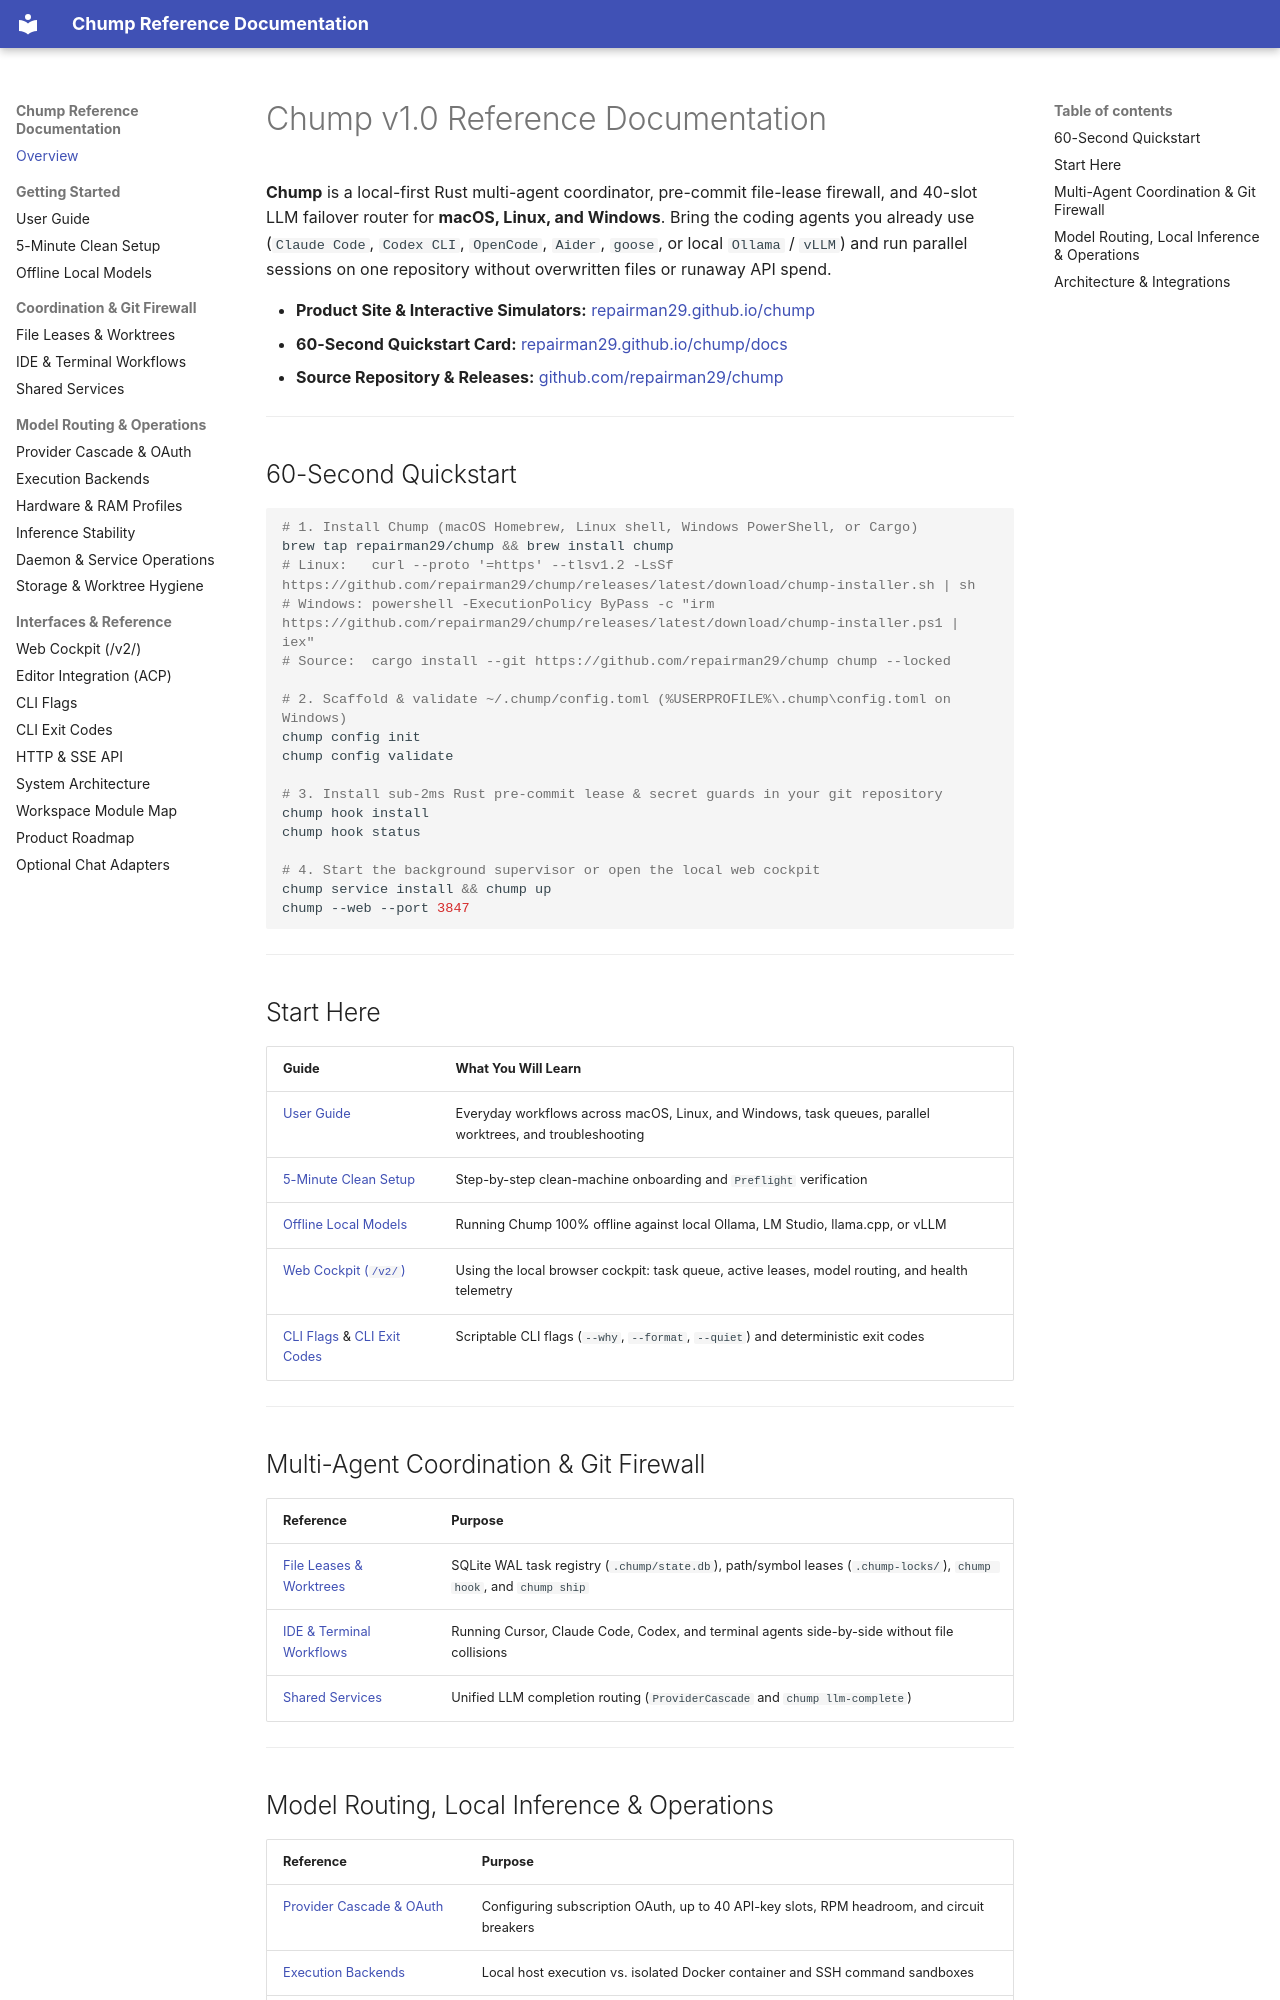

repository: repairman29/chump · page: index.html · generator: mkdocs

---
doc_tag: canonical
owner_gap: PRODUCT-375
last_audited: 2026-11-27
---

# Chump v1.0 Reference Documentation

**Chump** is a local-first Rust multi-agent coordinator, pre-commit file-lease firewall, and 40-slot LLM failover router for **macOS, Linux, and Windows**. Bring the coding agents you already use (`Claude Code`, `Codex CLI`, `OpenCode`, `Aider`, `goose`, or local `Ollama` / `vLLM`) and run parallel sessions on one repository without overwritten files or runaway API spend.

- **Product Site & Interactive Simulators:** [repairman29.github.io/chump](https://repairman29.github.io/chump/)
- **60-Second Quickstart Card:** [repairman29.github.io/chump/docs](https://repairman29.github.io/chump/docs/)
- **Source Repository & Releases:** [github.com/repairman29/chump](https://github.com/repairman29/chump)

---

## 60-Second Quickstart

```bash
# 1. Install Chump (macOS Homebrew, Linux shell, Windows PowerShell, or Cargo)
brew tap repairman29/chump && brew install chump
# Linux:   curl --proto '=https' --tlsv1.2 -LsSf https://github.com/repairman29/chump/releases/latest/download/chump-installer.sh | sh
# Windows: powershell -ExecutionPolicy ByPass -c "irm https://github.com/repairman29/chump/releases/latest/download/chump-installer.ps1 | iex"
# Source:  cargo install --git https://github.com/repairman29/chump chump --locked

# 2. Scaffold & validate ~/.chump/config.toml (%USERPROFILE%\.chump\config.toml on Windows)
chump config init
chump config validate

# 3. Install sub-2ms Rust pre-commit lease & secret guards in your git repository
chump hook install
chump hook status

# 4. Start the background supervisor or open the local web cockpit
chump service install && chump up
chump --web --port 3847
```

---

## Start Here

| Guide | What You Will Learn |
|-------|---------------------|
| [User Guide](USER_GUIDE.md) | Everyday workflows across macOS, Linux, and Windows, task queues, parallel worktrees, and troubleshooting |
| [5-Minute Clean Setup](process/EXTERNAL_GOLDEN_PATH.md) | Step-by-step clean-machine onboarding and `Preflight` verification |
| [Offline Local Models](QUICKSTART_OFFLINE.md) | Running Chump 100% offline against local Ollama, LM Studio, llama.cpp, or vLLM |
| [Web Cockpit (`/v2/`)](PWA_USER_GUIDE.md) | Using the local browser cockpit: task queue, active leases, model routing, and health telemetry |
| [CLI Flags](CLI_FLAGS.md) & [CLI Exit Codes](CLI_EXIT_CODES.md) | Scriptable CLI flags (`--why`, `--format`, `--quiet`) and deterministic exit codes |

---

## Multi-Agent Coordination & Git Firewall

| Reference | Purpose |
|-----------|---------|
| [File Leases & Worktrees](process/AGENT_COORDINATION.md) | SQLite WAL task registry (`.chump/state.db`), path/symbol leases (`.chump-locks/`), `chump hook`, and `chump ship` |
| [IDE & Terminal Workflows](process/CHUMP_CURSOR_FLEET.md) | Running Cursor, Claude Code, Codex, and terminal agents side-by-side without file collisions |
| [Shared Services](process/CANONICAL_SERVICES.md) | Unified LLM completion routing (`ProviderCascade` and `chump llm-complete`) |

---
